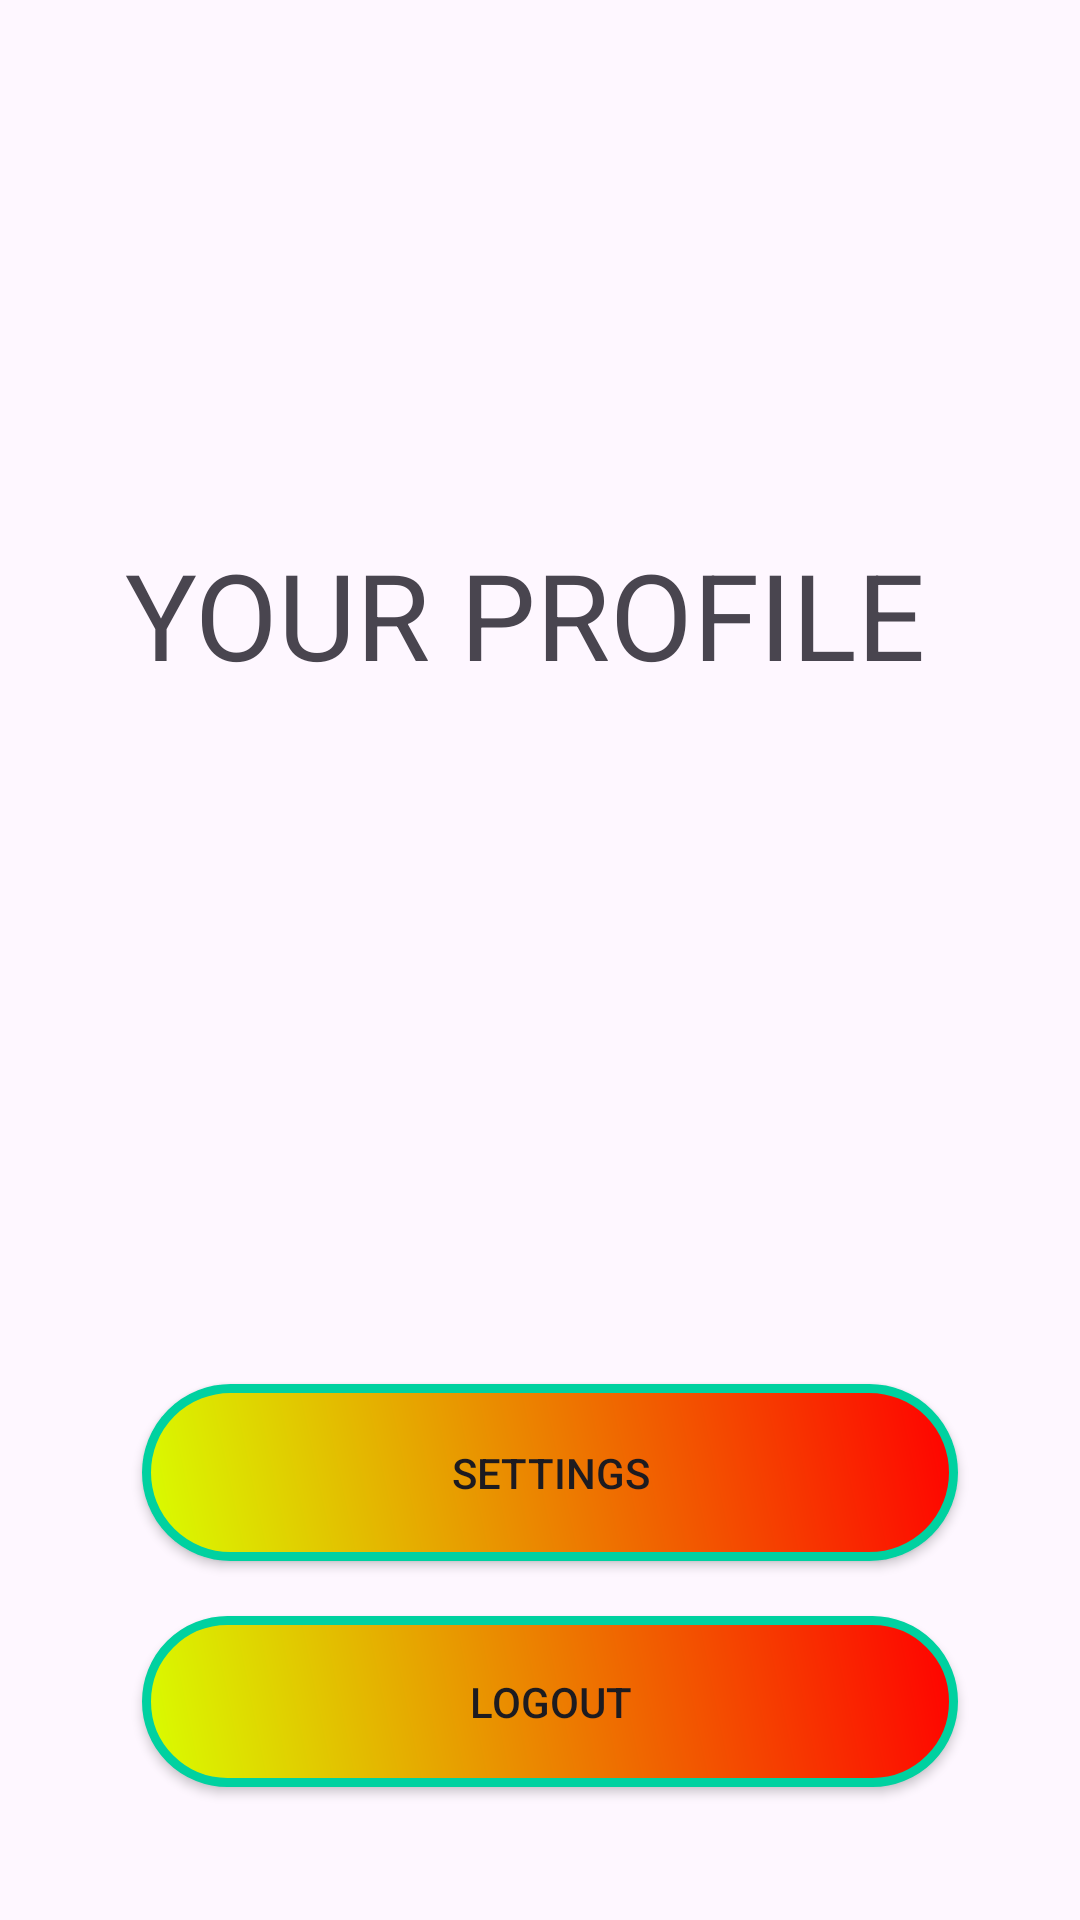

The Android layout XML behind this screen, and the referenced resources:
<!-- AndroidManifest.xml: application theme Theme.ParaAS -->
<!-- res/layout/activity_profile.xml -->
<?xml version="1.0" encoding="utf-8"?>
<androidx.constraintlayout.widget.ConstraintLayout xmlns:android="http://schemas.android.com/apk/res/android"
    xmlns:app="http://schemas.android.com/apk/res-auto"
    xmlns:tools="http://schemas.android.com/tools"
    android:id="@+id/main"
    android:layout_width="match_parent"
    android:layout_height="match_parent"
    tools:context=".ProfileActivity">

    <TextView
        android:layout_width="277dp"
        android:layout_height="58dp"
        android:text="YOUR PROFILE"
        android:textSize="40dp"
        app:layout_constraintBottom_toBottomOf="parent"
        app:layout_constraintEnd_toEndOf="parent"
        app:layout_constraintStart_toStartOf="parent"
        app:layout_constraintTop_toTopOf="parent"
        app:layout_constraintVertical_bias="0.306" />

    <androidx.appcompat.widget.AppCompatButton
        android:id="@+id/settings_btn"
        android:layout_width="272dp"
        android:layout_height="59dp"
        android:background="@drawable/custom_profbutton"
        android:text="Settings"
        app:layout_constraintBottom_toBottomOf="parent"
        app:layout_constraintEnd_toEndOf="parent"
        app:layout_constraintHorizontal_bias="0.539"
        app:layout_constraintStart_toStartOf="parent"
        app:layout_constraintTop_toTopOf="parent"
        app:layout_constraintVertical_bias="0.794" />

    <androidx.appcompat.widget.AppCompatButton
        android:id="@+id/logout_btn"
        android:layout_width="272dp"
        android:layout_height="57dp"
        android:background="@drawable/custom_profbutton"
        android:text="Logout"
        app:layout_constraintBottom_toBottomOf="parent"
        app:layout_constraintEnd_toEndOf="parent"
        app:layout_constraintHorizontal_bias="0.539"
        app:layout_constraintStart_toStartOf="parent"
        app:layout_constraintTop_toTopOf="parent"
        app:layout_constraintVertical_bias="0.924" />

</androidx.constraintlayout.widget.ConstraintLayout>
<!-- resources referenced by this layout -->
<resources>
  <!-- drawable custom_profbutton (drawable) -->
  <?xml version="1.0" encoding="utf-8"?>
  <shape xmlns:android="http://schemas.android.com/apk/res/android">
      <stroke android:color="#00D1A0"
          android:width="3dp"/>
      <gradient
          android:startColor="#FF0000"
          android:endColor="#D9FF00"
          android:angle="225">
      </gradient>
      <corners android:radius="30dp"/>
  </shape>
  <style name="Theme.ParaAS" parent="Base.Theme.ParaAS" />
  <style name="Base.Theme.ParaAS" parent="Theme.Material3.DayNight.NoActionBar">
          
          
      </style>
</resources>
